Run: headless pygame with SDL's dummy video driver; simulated clock (each Clock.tick advances the game by its frame time, no real sleeping); random seed 0; keys injected as events and as key.get_pressed() state; mouse plan: one left click at the window centre at the start of phase 2, then a move to the lower-right quarter at the start of phase 3.
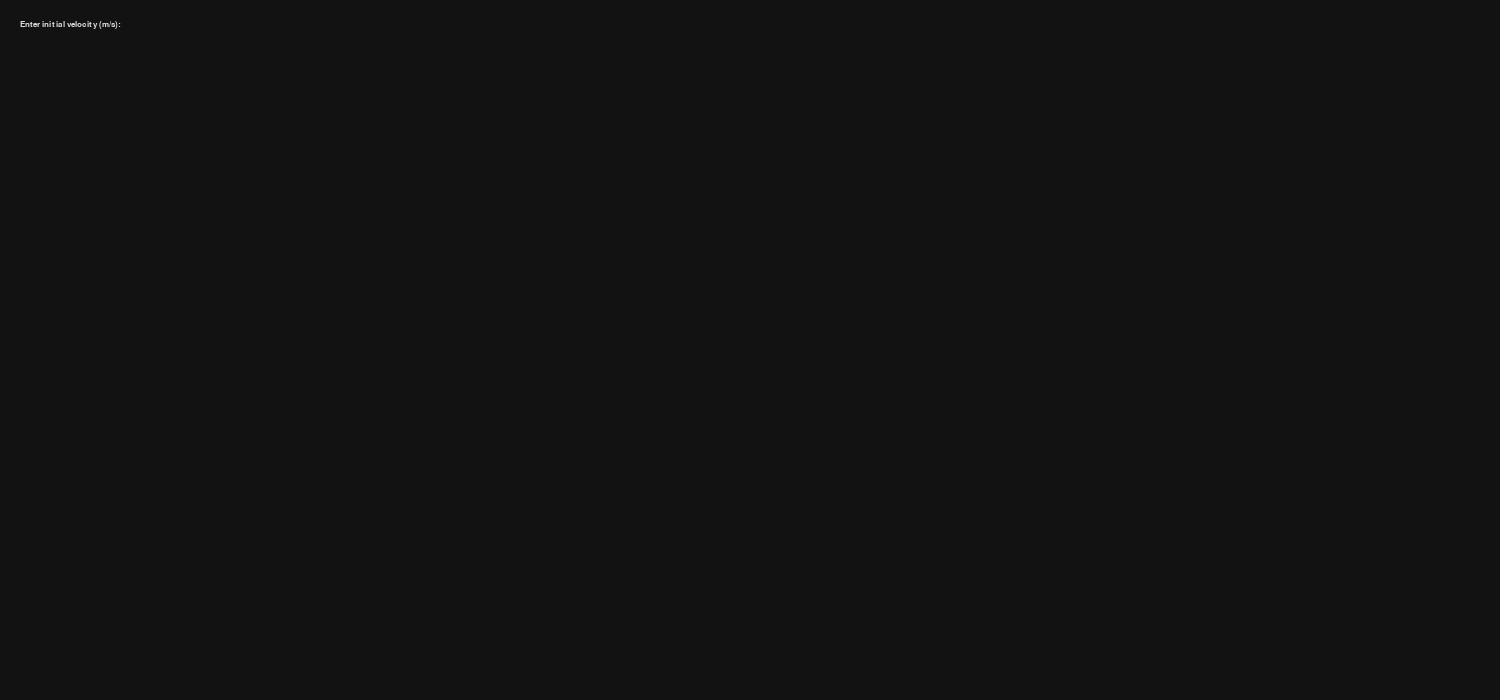
Frame 1 of 4 · flips 1–60 · no input
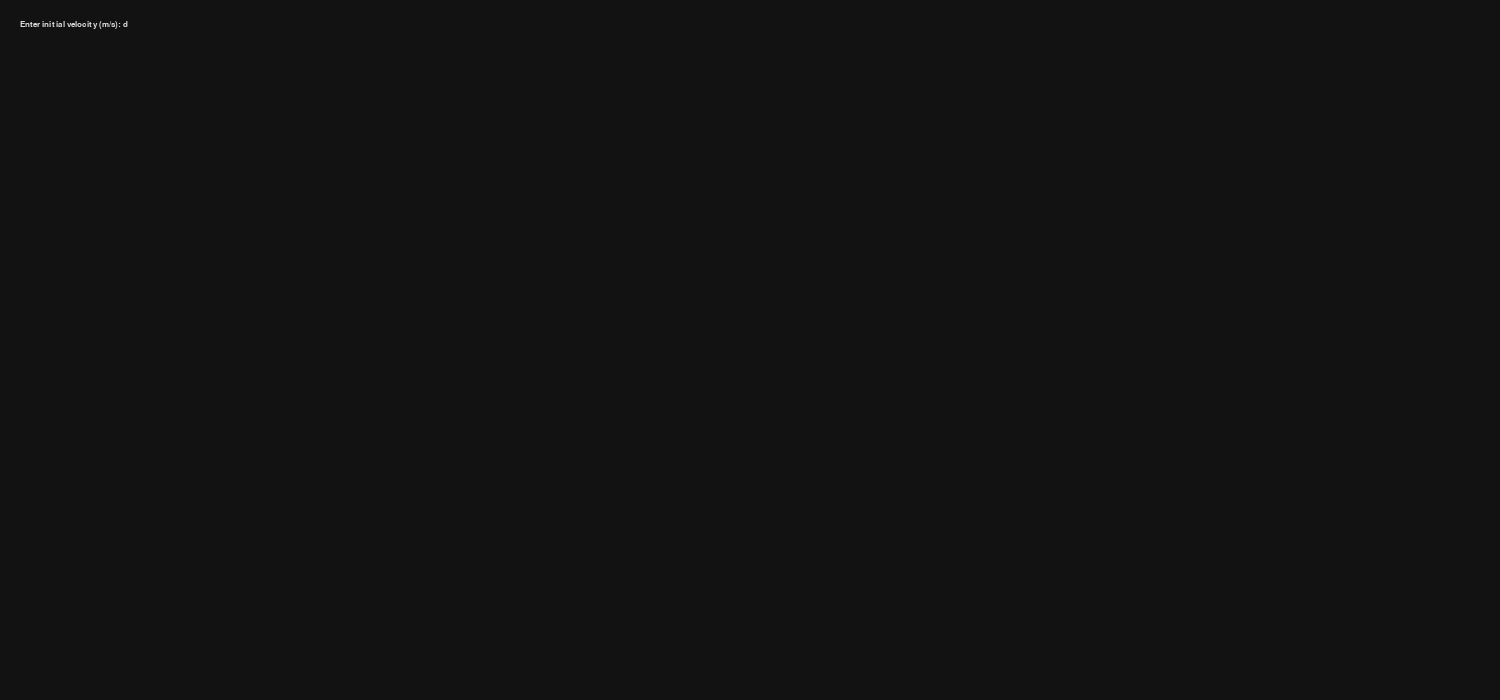
Frame 2 of 4 · flips 61–180 · clicked the window centre · tapped SPACE, RETURN · held RIGHT (→), D
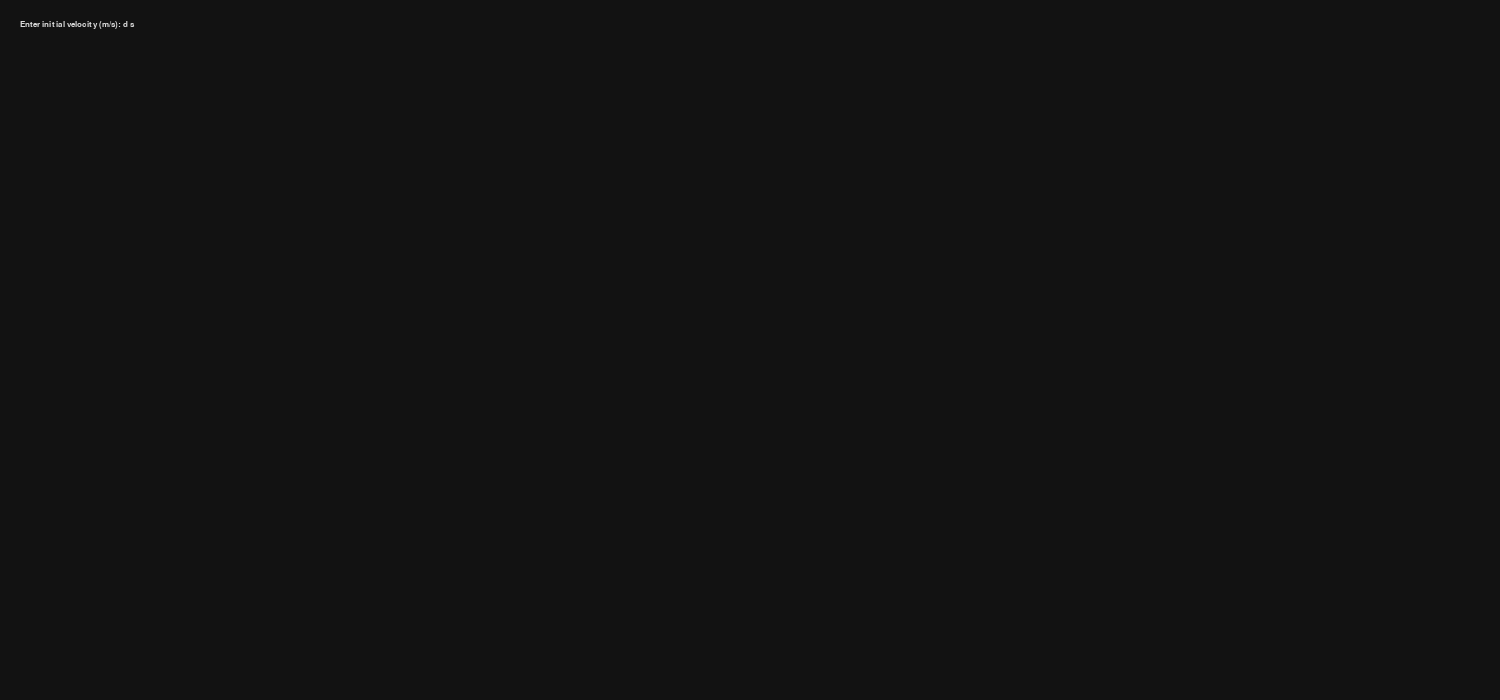
Frame 3 of 4 · flips 181–300 · moved the mouse to the lower-right quarter · held DOWN (↓), S
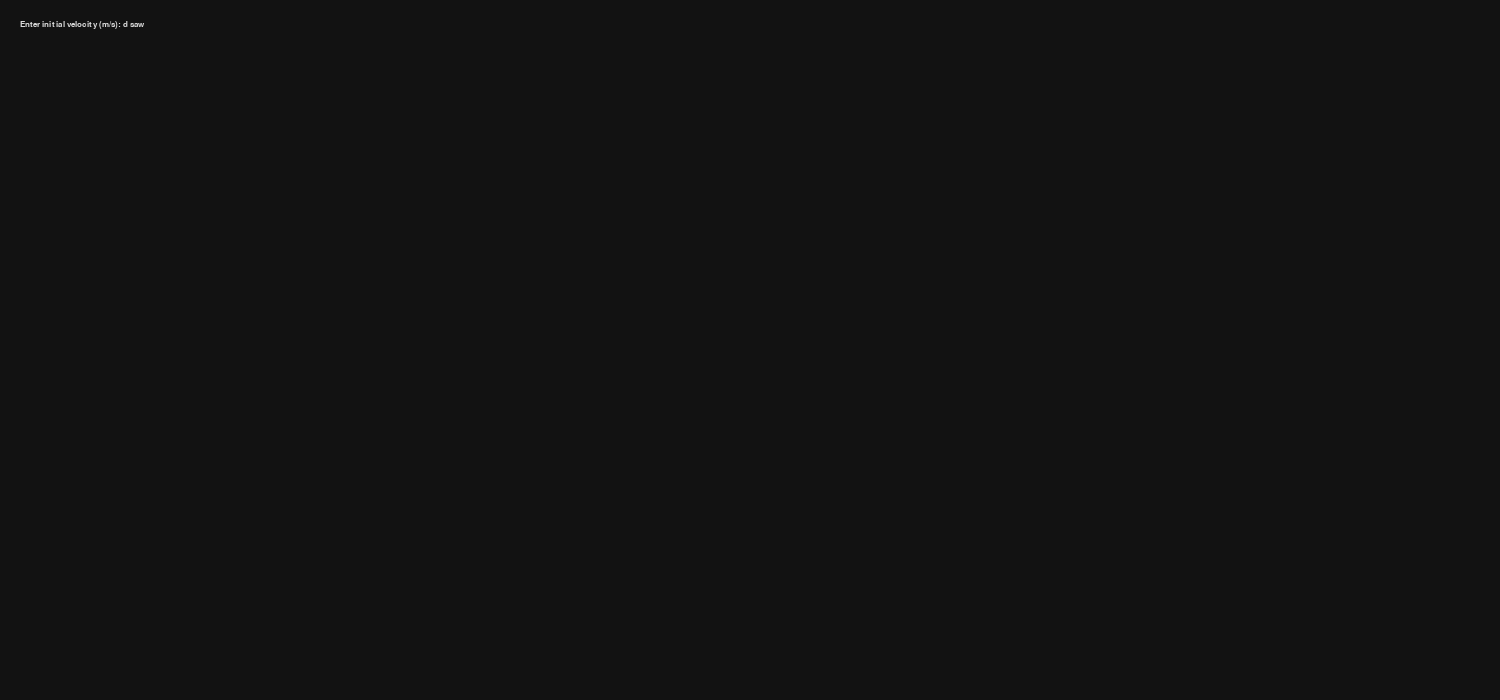
Frame 4 of 4 · flips 301–420 · held LEFT (←), A, UP (↑), W

The pygame program that drew these frames:

import math
import random
import pygame

def main():
    pygame.init()
    SCREEN = WIDTH, HEIGHT = 1500, 700

    info = pygame.display.Info()
    width = info.current_w
    height = info.current_h

    if width >= height:
        win = pygame.display.set_mode(SCREEN, pygame.NOFRAME)
    else:
        win = pygame.display.set_mode(SCREEN, pygame.NOFRAME | pygame.SCALED | pygame.FULLSCREEN)

    clock = pygame.time.Clock()
    FPS = 60

    BLACK = (18, 18, 18)
    WHITE = (217, 217, 217)
    RED = (252, 91, 122)
    GREEN = (29, 161, 16)
    BLUE = (78, 193, 246)
    ORANGE = (252,76,2)
    YELLOW = (254,221,0)
    PURPLE = (155,38,182)
    AQUA = (0,249,182)

    COLORS = [RED, GREEN, BLUE, ORANGE, YELLOW, PURPLE]

    font = pygame.font.SysFont('verdana', 12)

    origin = (20, 340)
    radius = 250

    g = 9.8

    def toRadian(theta):
        return theta * math.pi / 180

    def toDegrees(theta):
        return theta * 180 / math.pi

    def getGradient(p1, p2):
        if p1[0] == p2[0]:
            m = toRadian(90)
        else:
            m = (p2[1] - p1[1]) / (p2[0] - p1[0])
        return m

    def getAngleFromGradient(gradient):
        return math.atan(gradient)

    def getAngle(pos, origin):
        m = getGradient(pos, origin)
        thetaRad = getAngleFromGradient(m)
        theta = round(toDegrees(thetaRad), 2)
        return theta

    def getPosOnCircumeference(theta, origin):
        theta = toRadian(theta)
        x = origin[0] + radius * math.cos(theta)
        y = origin[1] + radius * math.sin(theta)
        return (x, y)

    class Projectile(pygame.sprite.Sprite):
        def __init__(self, u, theta):
            super(Projectile, self).__init__()

            self.u = u
            self.theta = toRadian(abs(theta))
            self.x, self.y = origin
            self.color = random.choice(COLORS)

            self.ch = 0
            self.dx = 2

            self.f = self.getTrajectory()
            self.range = self.x + abs(self.getRange())

            self.path = []

        def timeOfFlight(self):
            return round((2 * self.u * math.sin(self.theta)) / g, 2)

        def getRange(self):
            range_ = ((self.u ** 2) * 2 * math.sin(self.theta) * math.cos(self.theta)) / g
            return round(range_, 2)

        def getMaxHeight(self):
            h = ((self.u ** 2) * (math.sin(self.theta)) ** 2) / (2 * g)
            return round(h, 2)

        def getTrajectory(self):
            return round(g /  (2 * (self.u ** 2) * (math.cos(self.theta) ** 2)), 4)

        def getProjectilePos(self, x):
            return x * math.tan(self.theta) - self.f * x ** 2

        def update(self):
            if self.x >= self.range:
                self.dx = 0
            self.x += self.dx
            self.ch = self.getProjectilePos(self.x - origin[0])

            self.path.append((self.x, self.y-abs(self.ch)))
            self.path = self.path[-50:]

            pygame.draw.circle(win, self.color, self.path[-1], 5)
            pygame.draw.circle(win, WHITE, self.path[-1], 5, 1)
            for pos in self.path[:-1:5]:
                pygame.draw.circle(win, WHITE, pos, 1)

    projectile_group = pygame.sprite.Group()

    clicked = False
    currentp = None

    theta = -30
    end = getPosOnCircumeference(theta, origin)
    arct = toRadian(theta)
    arcrect = pygame.Rect(origin[0]-30, origin[1]-30, 60, 60)

    # Function to draw text input
    def draw_text_input(win, font, text, x, y):
        text_surface = font.render(text, True, WHITE)
        win.blit(text_surface, (x, y))

    # Function to get user input for initial velocity
    def get_user_velocity():
        velocity_input = ''
        while True:
            for event in pygame.event.get():
                if event.type == pygame.KEYDOWN:
                    if event.key == pygame.K_RETURN:
                        try:
                            velocity = float(velocity_input)
                            return velocity
                        except ValueError:
                            print("Invalid input. Please enter a valid number.")
                    elif event.key == pygame.K_BACKSPACE:
                        velocity_input = velocity_input[:-1]
                    else:
                        velocity_input += event.unicode
            win.fill(BLACK)
            draw_text_input(win, font, "Enter initial velocity (m/s): " + velocity_input, 20, 20)
            pygame.display.update()
            clock.tick(FPS)

    # Get user input for initial velocity
    u = get_user_velocity()

    running = True
    while running:
        win.fill(BLACK)

        for event in pygame.event.get():
            if event.type == pygame.QUIT:
                running = False

            if event.type == pygame.KEYDOWN:
                if event.key == pygame.K_ESCAPE or event.key == pygame.K_q:
                    running = False

                if event.key == pygame.K_r:
                    projectile_group.empty()
                    currentp = None

            if event.type == pygame.MOUSEBUTTONDOWN:
                clicked = True

            if event.type == pygame.MOUSEBUTTONUP:
                clicked = False

                pos = event.pos
                theta = getAngle(pos, origin)
                if -90 < theta <= 0:
                    projectile = Projectile(u, theta)
                    projectile_group.add(projectile)
                    currentp = projectile

            if event.type == pygame.MOUSEMOTION:
                if clicked:
                    pos = event.pos
                    theta = getAngle(pos, origin)
                    if -90 < theta <= 0:
                        end = getPosOnCircumeference(theta, origin)
                        arct = toRadian(theta)

        pygame.draw.line(win, WHITE, origin, (origin[0] + 1400, origin[1]), 2)
        pygame.draw.line(win, WHITE, origin, (origin[0], origin[1] - 250), 2)
        pygame.draw.line(win, AQUA, origin, end, 2)
        pygame.draw.circle(win, WHITE, origin, 3)
        pygame.draw.arc(win, AQUA, arcrect, 0, -arct, 2)

        projectile_group.update()

        # Info *******************************************************************
        title = font.render("PROJECTILE MOTION", True, WHITE)
        fpstext = font.render(f"FPS : {int(clock.get_fps())}", True, WHITE)
        thetatext = font.render(f"Angle : {int(abs(theta))}", True, WHITE)
        degreetext = font.render(f"{int(abs(theta))}°", True, YELLOW)
        win.blit(title, (700, 30))
        win.blit(fpstext, (20, 400))
        win.blit(thetatext, (20, 420))
        win.blit(degreetext, (origin[0]+38, origin[1]-20))

        if currentp:
            veltext = font.render(f"Velocity : {currentp.u}m/s", True, WHITE)
            timetext = font.render(f"Time : {currentp.timeOfFlight()}s", True, WHITE)
            rangetext = font.render(f"Range : {currentp.getRange()}m", True, WHITE)
            heighttext = font.render(f"Max Height : {currentp.getMaxHeight()}m", True, WHITE)
            win.blit(veltext, (WIDTH-250, 400))
            win.blit(timetext, (WIDTH-250, 420))
            win.blit(rangetext, (WIDTH-250, 440))
            win.blit(heighttext, (WIDTH-250, 460))

        pygame.draw.rect(win, (0,0,0), (0, 0, WIDTH, HEIGHT), 5)
        clock.tick(FPS)
        pygame.display.update()

    pygame.quit()

if __name__ == '__main__':
    main()
